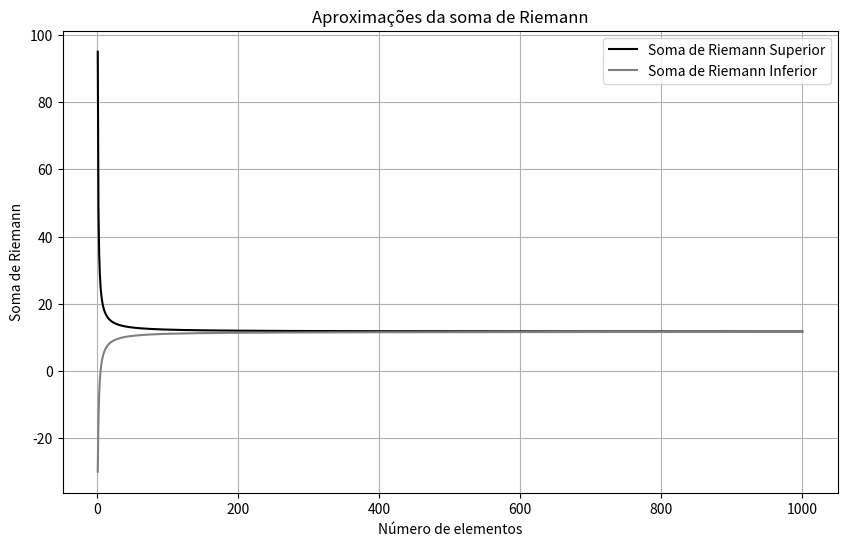

Reproduce this figure in Python.
import numpy as np
import matplotlib.pyplot as plt

def f(x):
    """A função a ser integrada."""
    return x**2 - 6

def soma_de_riemann(func, a, b, n, metodo='superior'):
    """
    Calcula a soma de Riemann de uma função sobre um intervalo.

    Args:
        func (callable): A função a ser integrada.
        a (float): O início do intervalo.
        b (float): O fim do intervalo.
        n (int): O número de subintervalos.
        metodo (str): 'inferior', 'superior' ou 'ponto_medio'. O padrão é 'superior'.

    Returns:
        float: A soma de Riemann.
    """
    dx = (b - a) / n
    soma_total = 0
    for i in range(n):
        if metodo == 'inferior':
            x_i = a + i * dx
        elif metodo == 'superior':
            x_i = a + (i + 1) * dx
        elif metodo == 'ponto_medio':
            x_i = a + (i + 0.5) * dx
        else:
            raise ValueError("O método deve ser 'inferior', 'superior' ou 'ponto_medio'")
        soma_total += func(x_i) * dx
    return soma_total

if __name__ == "__main__":
    a = 0
    b = 5
    numero_de_elementos = np.arange(1, 1001)
    soma_superior = [soma_de_riemann(f, a, b, n, metodo='superior') for n in numero_de_elementos]
    soma_inferior = [soma_de_riemann(f, a, b, n, metodo='inferior') for n in numero_de_elementos]
    soma_media = [soma_de_riemann(f, a, b, n, metodo='ponto_medio') for n in numero_de_elementos]

    plt.figure(figsize=(10, 6))
    plt.plot(numero_de_elementos, soma_superior, 'k-', label='Soma de Riemann Superior')
    plt.plot(numero_de_elementos, soma_inferior, 'gray', label='Soma de Riemann Inferior')
    plt.xlabel('Número de elementos')
    plt.ylabel('Soma de Riemann')
    plt.title('Aproximações da soma de Riemann')
    plt.grid(True)
    plt.legend()
    plt.show()

    print("Resultados para um grande número de elementos (n=1000):")
    print(f"Soma de Riemann Superior: {soma_superior[-1]:.4f}")
    print(f"Soma de Riemann Inferior: {soma_inferior[-1]:.4f}")
    print(f"Soma de Riemann no Ponto Médio: {soma_media[-1]:.4f}")